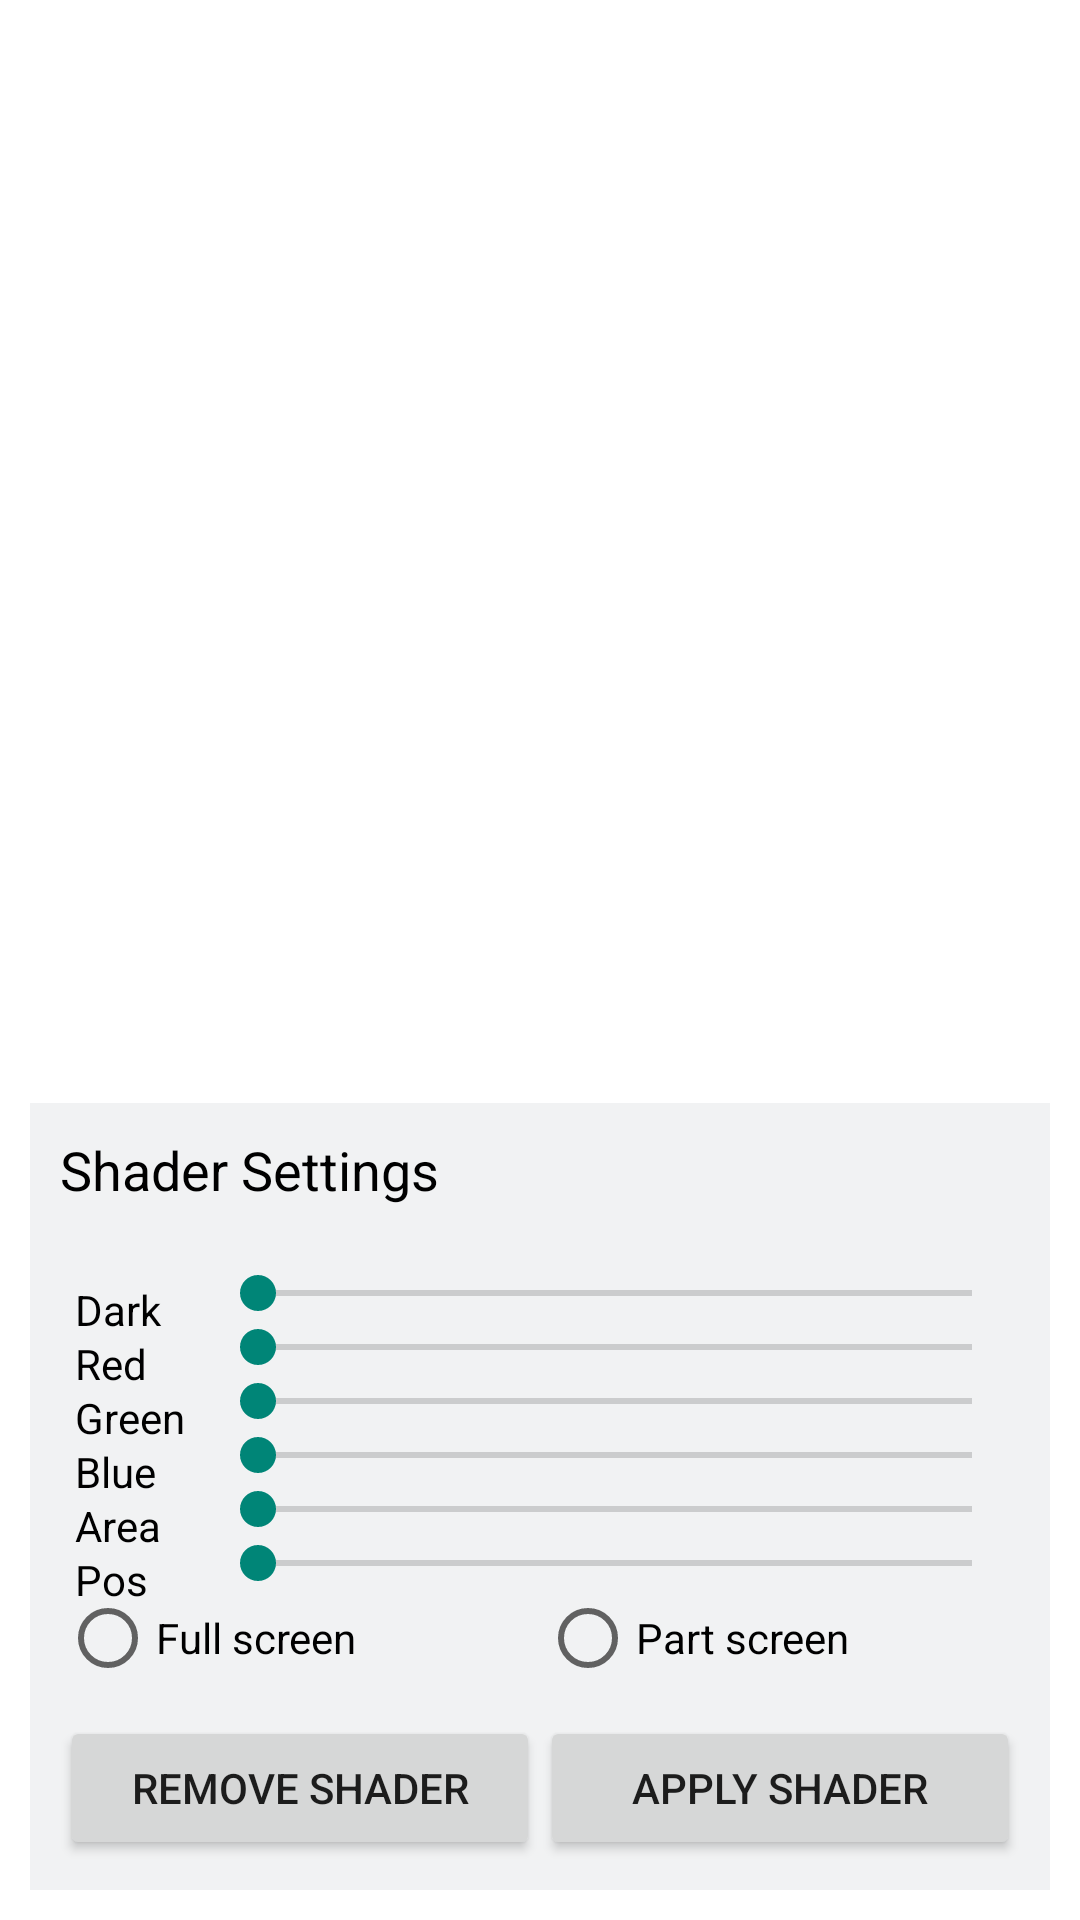

This screen was rendered from an Android layout file. Write that file and the resources it references.
<!-- AndroidManifest.xml: activity theme Transparency -->
<!-- res/layout/activity_main.xml -->
<RelativeLayout xmlns:android="http://schemas.android.com/apk/res/android"
    android:layout_width="match_parent"
    android:layout_height="match_parent"
    android:padding="10dp">

    <LinearLayout
        android:layout_height="wrap_content"
        android:layout_width="match_parent"
        android:layout_alignParentStart="true"
        android:layout_alignParentBottom="true"
        android:orientation="vertical"
        android:background="@color/background">

        <TextView
            android:layout_height="wrap_content"
            android:layout_width="wrap_content"
            android:text="Shader Settings"
            android:textSize="18dp"
            android:textColor="@color/text_color"
            android:padding="10dp"/>

        <RelativeLayout
            android:id="@+id/container"
            android:layout_width="match_parent"
            android:layout_height="wrap_content"
            android:padding="10dp">

            <TextView android:layout_width="50dp"
                android:layout_height="wrap_content"
                android:id="@+id/alphaLabel"
                android:padding="5dp"
                android:text="Dark"
                android:layout_alignParentLeft="true"
                android:layout_alignParentTop="true"
                android:textColor="@color/text_color"/>

            <SeekBar
                android:id="@+id/alphaControl"
                android:max="255"
                android:layout_width="match_parent"
                android:layout_toEndOf="@id/alphaLabel"
                android:layout_alignParentTop="true"
                android:layout_height="wrap_content"/>

            <TextView android:layout_width="50dp"
                android:layout_height="wrap_content"
                android:text="Red"
                android:id="@+id/redLabel"
                android:padding="5dp"
                android:layout_alignParentStart="true"
                android:layout_below="@+id/alphaControl"
                android:textColor="@color/text_color"/>

            <SeekBar
                android:layout_toEndOf="@id/redLabel"
                android:layout_below="@+id/alphaControl"
                android:id="@+id/redControl"
                android:max="255"
                android:layout_width="match_parent"
                android:layout_height="wrap_content"/>

            <TextView android:layout_width="50dp"
                android:layout_height="wrap_content"
                android:text="Green"
                android:id="@+id/greenLabel"
                android:padding="5dp"
                android:layout_alignParentStart="true"
                android:layout_below="@+id/redControl"
                android:textColor="@color/text_color"/>

            <SeekBar
                android:layout_toEndOf="@id/greenLabel"
                android:layout_below="@+id/redControl"
                android:id="@+id/greenControl"
                android:max="255"
                android:layout_width="match_parent"
                android:layout_height="wrap_content"/>

            <TextView android:layout_width="50dp"
                android:layout_height="wrap_content"
                android:text="Blue"
                android:padding="5dp"
                android:id="@+id/blueLabel"
                android:layout_alignParentStart="true"
                android:layout_below="@+id/greenControl"
                android:textColor="@color/text_color"/>

            <SeekBar
                android:layout_toEndOf="@id/blueLabel"
                android:layout_below="@+id/greenControl"
                android:id="@+id/blueControl"
                android:max="255"
                android:layout_width="match_parent"
                android:layout_height="wrap_content"/>

            <TextView android:layout_width="50dp"
                android:layout_height="wrap_content"
                android:text="Area"
                android:padding="5dp"
                android:id="@+id/areaLabel"
                android:layout_alignParentStart="true"
                android:layout_below="@+id/blueControl"
                android:textColor="@color/text_color"/>

            <SeekBar
                android:layout_toEndOf="@id/blueLabel"
                android:layout_below="@+id/blueControl"
                android:id="@+id/areaControl"
                android:max="200"
                android:layout_width="match_parent"
                android:layout_height="wrap_content"/>

            <TextView android:layout_width="50dp"
                android:layout_height="wrap_content"
                android:text="Pos"
                android:padding="5dp"
                android:id="@+id/positionLabel"
                android:layout_alignParentStart="true"
                android:layout_below="@+id/areaControl"
                android:textColor="@color/text_color"/>

            <SeekBar
                android:layout_toEndOf="@id/positionLabel"
                android:layout_below="@+id/areaControl"
                android:id="@+id/positionControl"
                android:max="500"
                android:layout_width="match_parent"
                android:layout_height="wrap_content"/>

            <RadioGroup
                android:id="@+id/filterType"
                android:layout_below="@id/positionControl"
                android:layout_width="match_parent"
                android:layout_height="wrap_content"
                android:orientation="horizontal">

                <RadioButton
                    android:id="@+id/fullScreen"
                    android:layout_weight="1"
                    android:layout_width="0dp"
                    android:layout_height="wrap_content"
                    android:text="Full screen"
                    android:textColor="@color/text_color"/>

                <RadioButton
                    android:id="@+id/partScreen"
                    android:layout_weight="1"
                    android:layout_width="0dp"
                    android:layout_height="wrap_content"
                    android:text="Part screen"
                    android:textColor="@color/text_color"/>
            </RadioGroup>

            <LinearLayout
                android:id="@+id/buttons"
                android:layout_width="match_parent"
                android:layout_height="wrap_content"
                android:layout_alignParentStart="true"
                android:layout_below="@id/filterType"
                android:orientation="horizontal"
                android:layout_marginTop="10dp">
                <Button
                    android:layout_width="0dp"
                    android:layout_weight="1"
                    android:layout_height="wrap_content"
                    android:text="Remove Shader"
                    android:onClick="cancelClick"/>

                <Button
                    android:layout_width="0dp"
                    android:layout_height="wrap_content"
                    android:layout_weight="1"
                    android:onClick="applyClick"
                    android:text="Apply Shader"/>
            </LinearLayout>

        </RelativeLayout>
    </LinearLayout>
</RelativeLayout>
<!-- resources referenced by this layout -->
<resources>
  <color name="background">#f1f2f3</color>
  <color name="text_color">#000000</color>
  <style name="Transparency" parent="AppTheme">
          <item name="android:windowIsTranslucent">true</item>
          <item name="android:windowBackground">@color/transparent</item>
          <item name="android:windowContentOverlay">@null</item>
          <item name="android:windowNoTitle">true</item>
          <item name="android:windowFullscreen">true</item>
          <item name="android:backgroundDimEnabled">false</item>
      </style>
  <style name="AppTheme" parent="Theme.AppCompat.Light.NoActionBar" />
  <color name="transparent">#00ffffff</color>
</resources>
